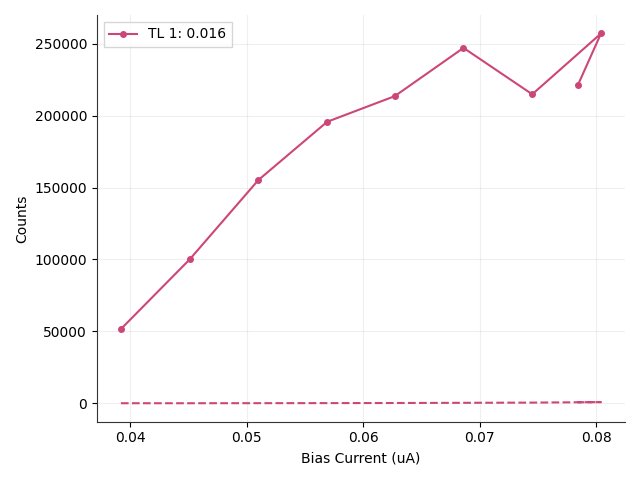

Source data for this figure (header and first rows):
# metadata, value
mode, qcl
fudge_factor, 1
on_start, 0.1
on_stop, 0.29
off_start, 0.6
off_stop, 30
Bias_Current, Counts_TL1(0.016), DCounts_TL1(0.016), ClicksOn_TL1(0.016), ClicksOff_TL1(0.016)
0.0392, 51579, 0.0, 98, 0
0.0451, 99997, 3.401, 190, 1
0.051, 155219, 44.22, 295, 13
0.0569, 195701, 88.44, 372, 26
0.0627, 213524, 159.9, 406, 47
0.0686, 247083, 285.7, 470, 84
0.0745, 214824, 438.8, 409, 129
0.0804, 257099, 795.9, 490, 234
0.0784, 220933, 646.3, 421, 190
